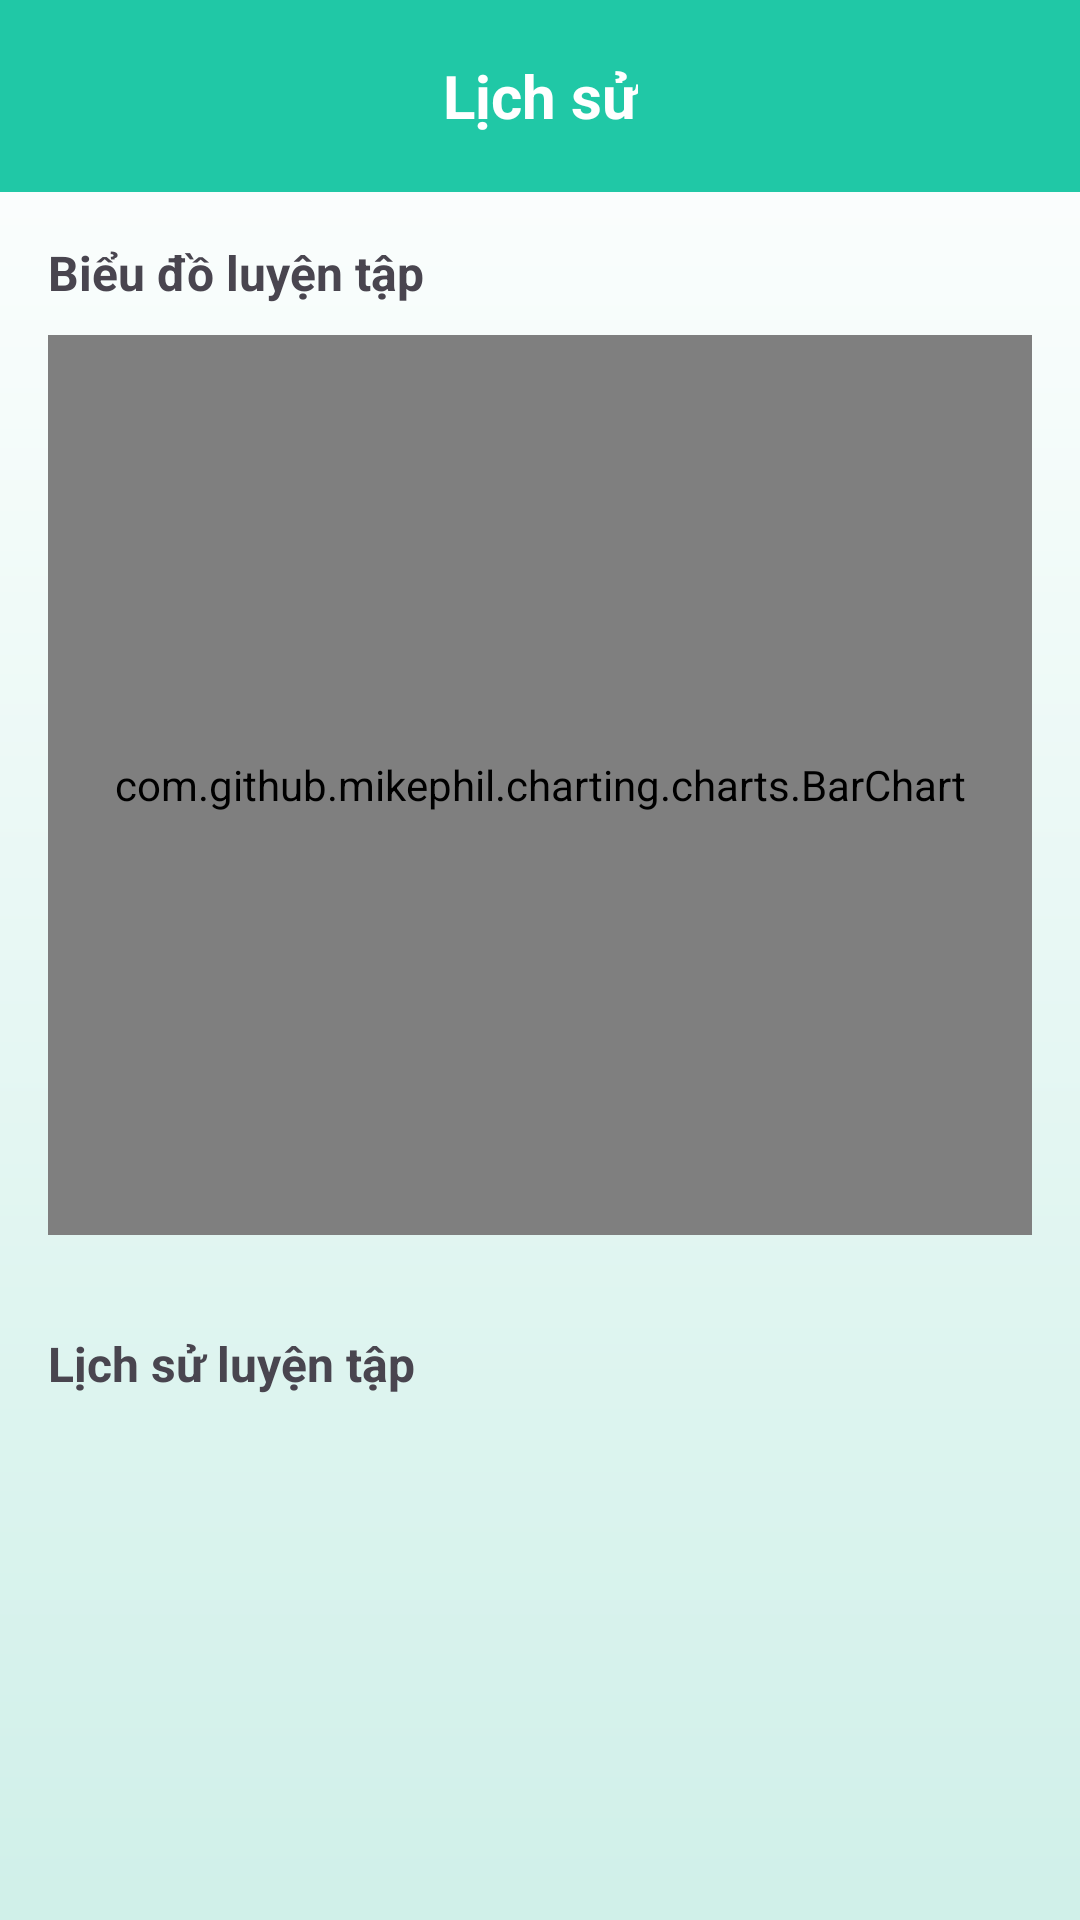

Here is an Android app screen rendered from its layout file. Give the layout XML and the strings, colors and styles it references.
<!-- AndroidManifest.xml: application theme Theme.ToeicApp -->
<!-- res/layout/activity_history.xml -->
<?xml version="1.0" encoding="utf-8"?>
<androidx.constraintlayout.widget.ConstraintLayout xmlns:android="http://schemas.android.com/apk/res/android"
    xmlns:app="http://schemas.android.com/apk/res-auto"
    xmlns:tools="http://schemas.android.com/tools"
    android:id="@+id/main"
    android:layout_width="match_parent"
    android:layout_height="match_parent"
    tools:context=".activty.HistoryActivity">

    <androidx.appcompat.widget.Toolbar
        android:id="@+id/tool_bar"
        android:layout_width="match_parent"
        android:layout_height="wrap_content"
        android:background="@color/tool_bar"
        app:layout_constraintEnd_toEndOf="parent"
        app:layout_constraintStart_toStartOf="parent"
        app:layout_constraintTop_toTopOf="parent">

        <TextView
            android:id="@+id/toolbar_title"
            android:layout_width="wrap_content"
            android:layout_height="wrap_content"
            android:layout_gravity="center"
            android:text="Lịch sử"
            android:textColor="@android:color/white"
            android:textSize="20sp"
            android:textStyle="bold" />
    </androidx.appcompat.widget.Toolbar>
    <LinearLayout
        android:id="@+id/line1"
        app:layout_constraintTop_toBottomOf="@id/tool_bar"
        app:layout_constraintStart_toStartOf="parent"
        app:layout_constraintEnd_toEndOf="parent"
        android:padding="16dp"
        android:orientation="vertical"
        android:layout_width="match_parent"
        android:layout_height="wrap_content">
        <TextView
            android:text="Biểu đồ luyện tập"
            android:textSize="16dp"
            android:textStyle="bold"
            android:layout_marginBottom="10dp"
            android:layout_width="match_parent"
            android:layout_height="wrap_content"/>
        <com.github.mikephil.charting.charts.BarChart
            android:id="@+id/barChart"
            android:layout_width="match_parent"
            android:layout_height="300dp" />
    </LinearLayout>
    <LinearLayout
        app:layout_constraintStart_toStartOf="parent"
        app:layout_constraintEnd_toEndOf="parent"
        app:layout_constraintTop_toBottomOf="@id/line1"
        app:layout_constraintBottom_toBottomOf="parent"
        android:padding="16dp"
        android:orientation="vertical"
        android:layout_width="match_parent"
        android:layout_height="0dp">
        <TextView
            android:text="Lịch sử luyện tập"
            android:layout_marginBottom="10dp"
            android:textSize="16dp"
            android:textStyle="bold"
            android:layout_width="match_parent"
            android:layout_height="wrap_content"/>
        <androidx.recyclerview.widget.RecyclerView
            android:id="@+id/recycler_view"
            android:layout_width="match_parent"
            android:layout_height="wrap_content"/>
    </LinearLayout>

</androidx.constraintlayout.widget.ConstraintLayout>
<!-- resources referenced by this layout -->
<resources>
  <color name="tool_bar">#20C8A6</color>
  <style name="Theme.ToeicApp" parent="Base.Theme.ToeicApp">
          <item name="colorPrimary">@color/tool_bar</item>
          <item name="android:windowBackground">@drawable/background_gradient</item>
          <item name="android:textColorPrimary">@color/text_primary</item>
          <item name="homeAsUpIndicator">@drawable/baseline_arrow_back_24</item>
      </style>
  <style name="Base.Theme.ToeicApp" parent="Theme.Material3.DayNight.NoActionBar">
          
          
      </style>
  <!-- drawable background_gradient (drawable) -->
  <?xml version="1.0" encoding="utf-8"?>
  <layer-list xmlns:android="http://schemas.android.com/apk/res/android">
      <item>
          <shape android:shape="rectangle">
              <gradient
                  android:endColor="#FFFFFF"
                  android:startColor="#D0F0E9"
                  android:angle="90" />
          </shape>
      </item>
  </layer-list>
  <color name="text_primary">#FF000000</color>
</resources>
